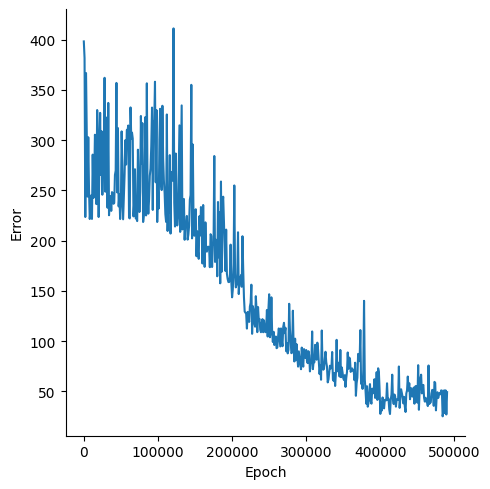

The data file committed next to this chart (first rows):
, Epoch, Error
0, 0, 398.2
1, 1000, 381.7
2, 2000, 223.5
3, 3000, 366.7
4, 4000, 306.1
5, 5000, 243.8
6, 6000, 302.9
7, 7000, 251.1
8, 8000, 221.5
9, 9000, 229.1
10, 10000, 245.1
11, 11000, 221.6
12, 12000, 285.6
13, 13000, 242.5
14, 14000, 257
15, 15000, 305.4
16, 16000, 295.4
17, 17000, 236.4
18, 18000, 329.9
19, 19000, 304.4
20, 20000, 223.5
21, 21000, 273
22, 22000, 327.1
23, 23000, 265.4
24, 24000, 308.8
25, 25000, 245.7
26, 26000, 274.8
27, 27000, 267.9
28, 28000, 362
29, 29000, 248.7
30, 30000, 318.3
31, 31000, 322.5
32, 32000, 232.7
33, 33000, 337
34, 34000, 225.3
35, 35000, 242.2
36, 36000, 244.3
37, 37000, 229.7
38, 38000, 248.3
39, 39000, 247
40, 40000, 236.7
41, 41000, 237.4
42, 42000, 265.4
43, 43000, 269.7
44, 44000, 356.9
45, 45000, 248
46, 46000, 312
47, 47000, 234.1
48, 48000, 245.9
49, 49000, 221.5
50, 50000, 234.4
51, 51000, 308.7
52, 52000, 274.3
53, 53000, 221.2
54, 54000, 244.3
55, 55000, 265.8
56, 56000, 299.9
57, 57000, 275.7
58, 58000, 310.1
59, 59000, 310
... 431 more rows
